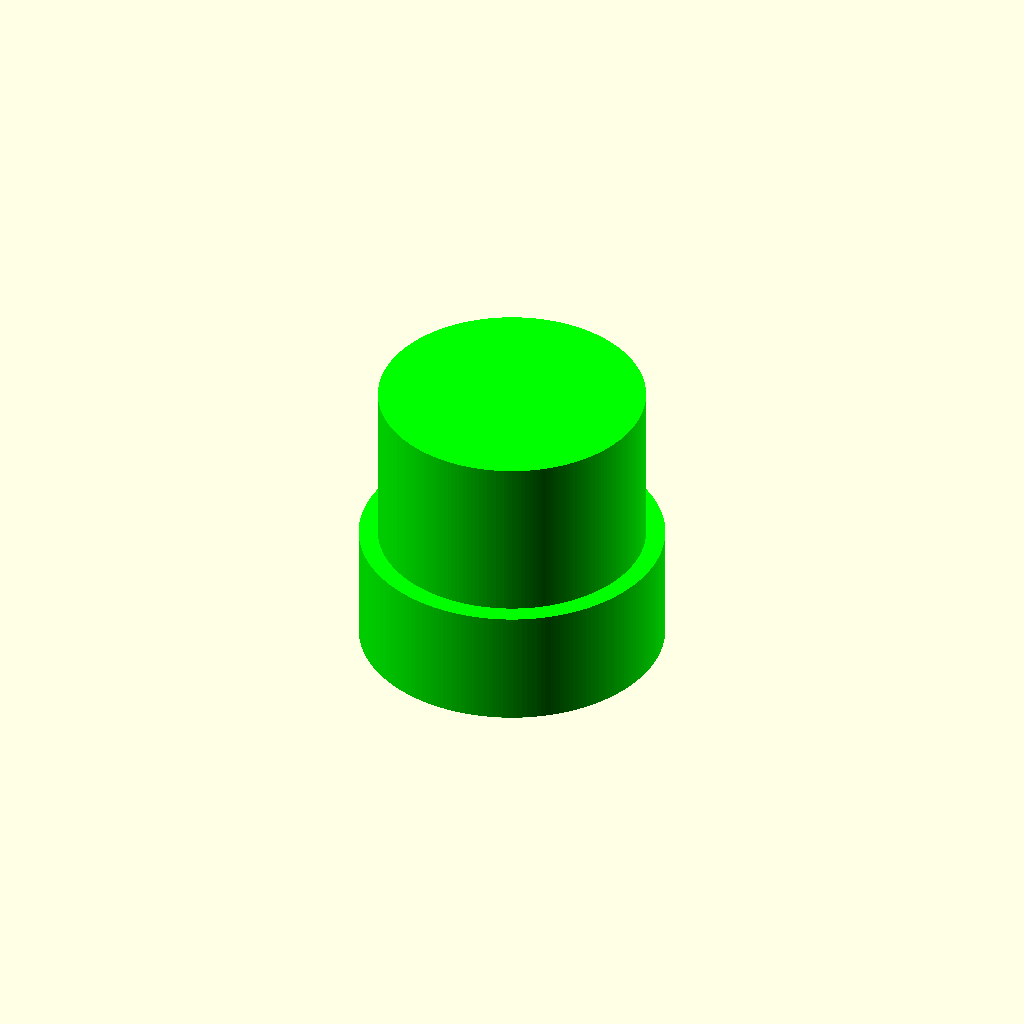
Cell 1: the model at its default parameters.
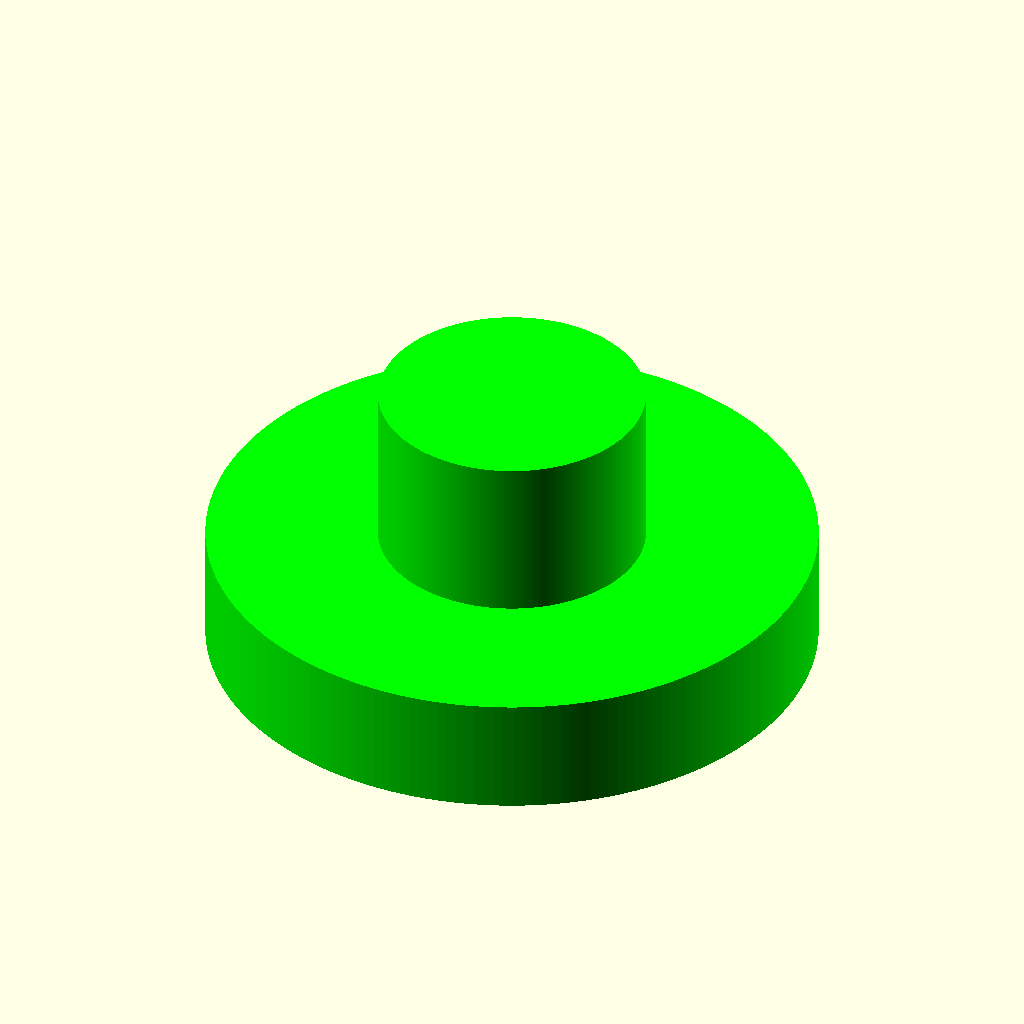
Cell 2: boca_d = 128 (everything else at default).
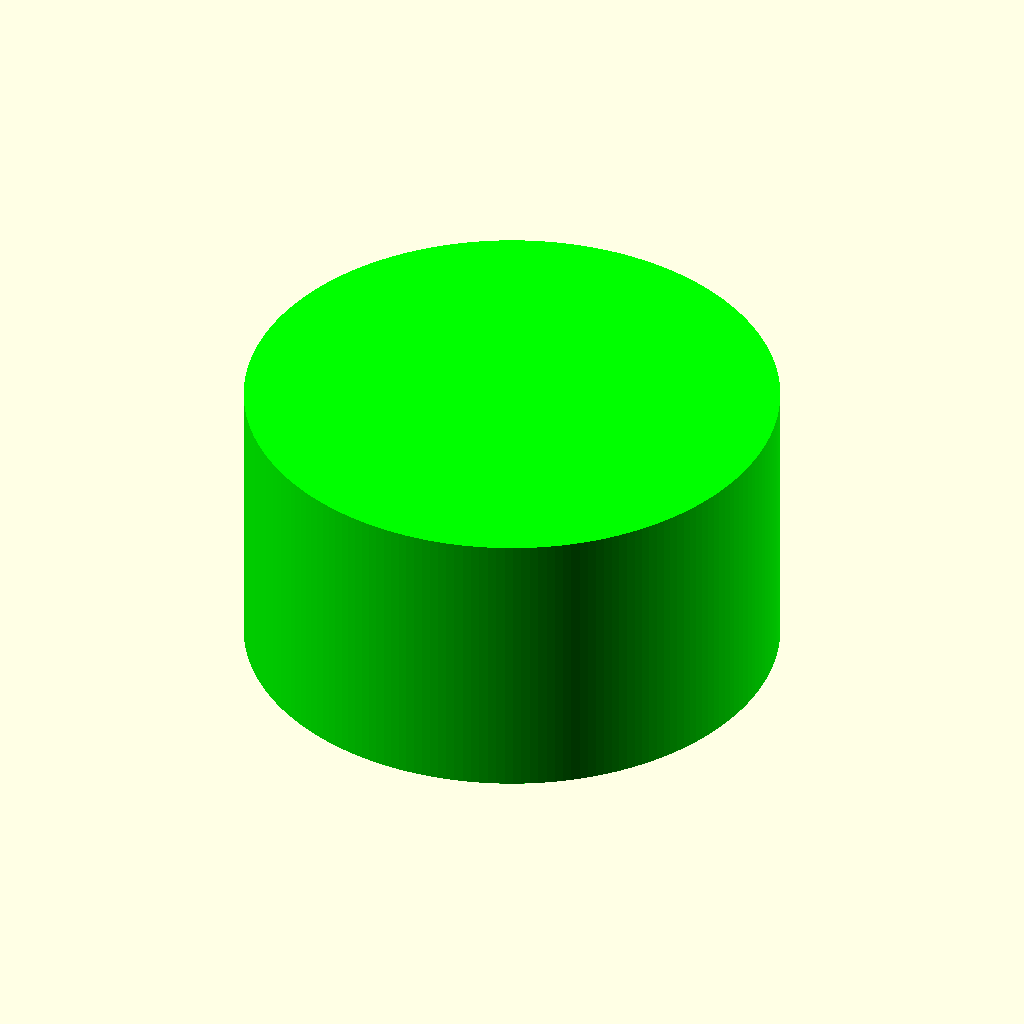
Cell 3 — tubo_d set to 112, the other parameters unchanged.
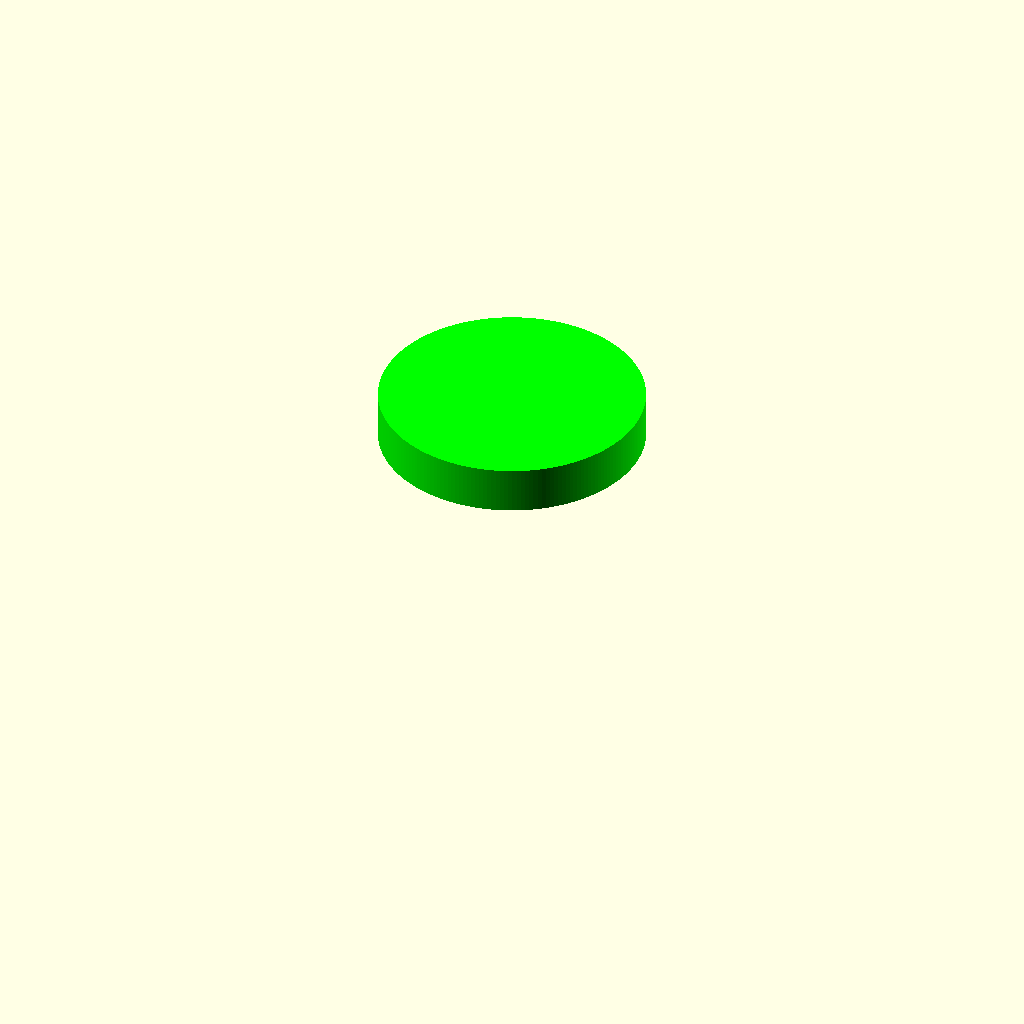
Cell 4 — agujero_d set to 100, the other parameters unchanged.
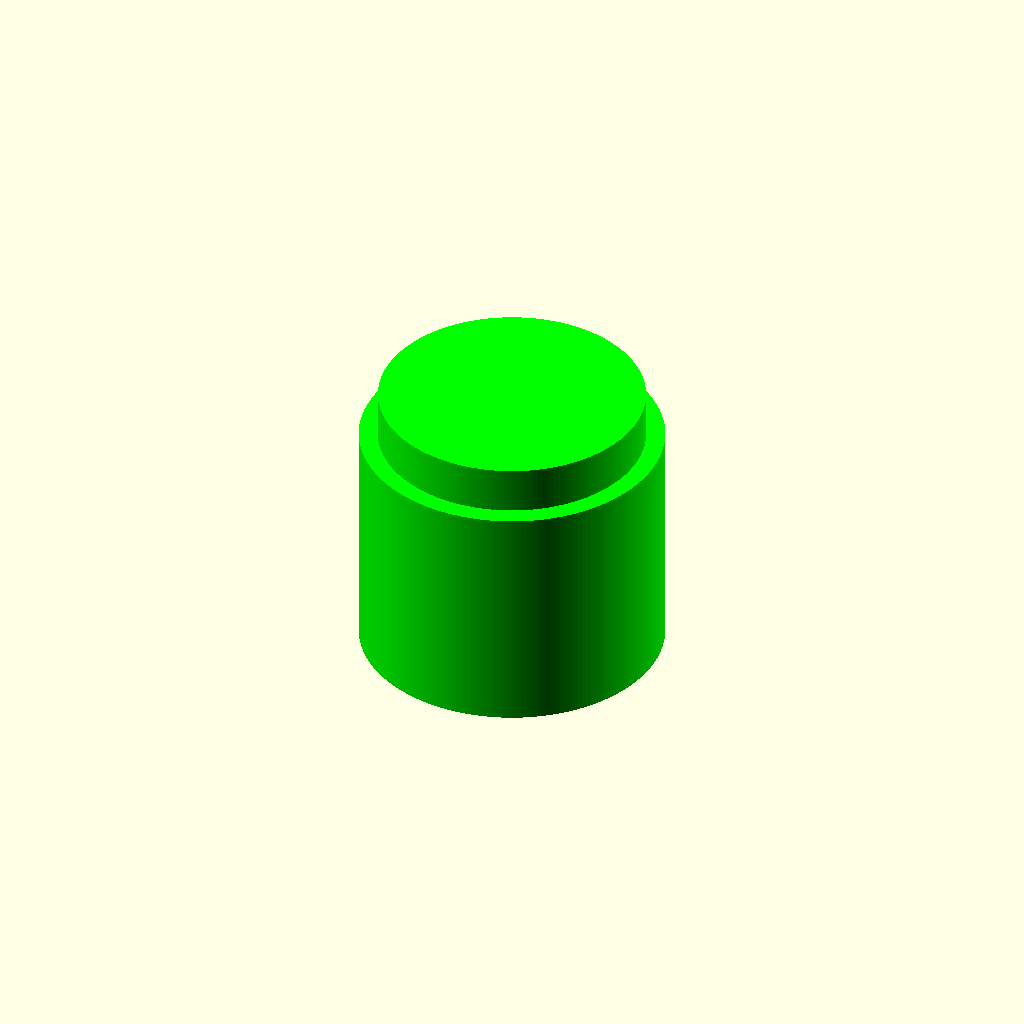
Cell 5: the same model with boca_al = 50.
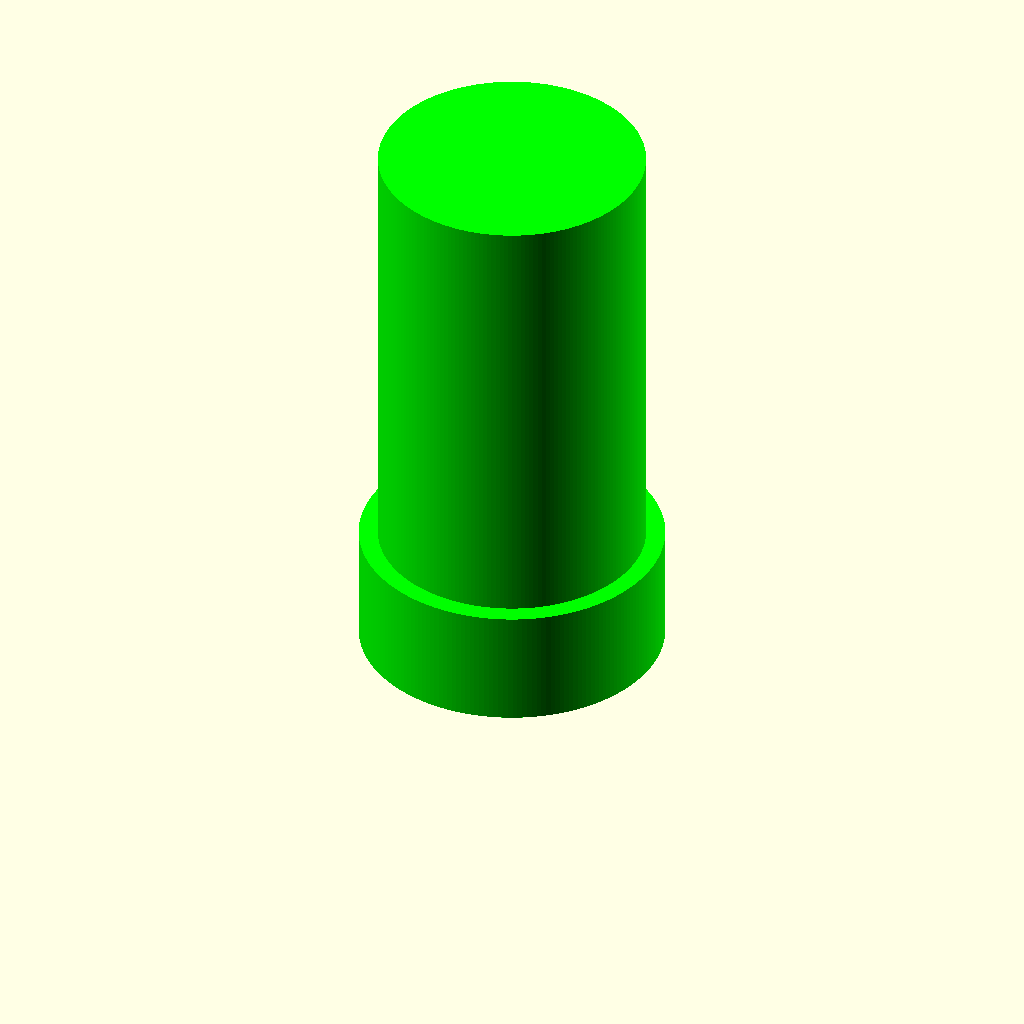
Cell 6 — tubo_al set to 120, the other parameters unchanged.
One fixed orthographic camera (rotation 55°, 0°, 25°; colour scheme Cornfield) for every cell.
OpenSCAD source file inputs/thingiverse/files/thing-1619403/files/mario-pipe-flower-pot.scad:
/**
 * Maceta tubería de Mario
 * Copyright 2016 - Fábrica Digital (fabricadigital.org)
 *
 * Publicado bajo licencia CC-BY-SA 4.0
 * Creative Commons: Reconocimiento - Compartir Igual 4.0 Internacional
 * http://creativecommons.org/licenses/by-sa/4.0/deed.es_ES
 *
 * Modificado el 10 de juni de 2016
 * por Eloísa Romero para Fábrica Digital
 */

// Diámetros
boca_d = 64;
tubo_d = 56;
agujero_d = 50;

// Alturas
boca_al = 25;
tubo_al = 60 ;
agujero_al = 75;

difference(){
  union(){
      // Boca
      color([0,1,0])
      cylinder(r = boca_d/2, h = boca_al, $fn=200);
      // Tubo
      color([0,1,0])
      cylinder(r = tubo_d/2, h = tubo_al, $fn=200);
  }
  // Agujero
  translate([0,0,-agujero_al/3])
  cylinder(r = agujero_d/2, h = agujero_al, $fn=200);
}
Customizer parameters (derived from the source; name, type, default, range or options):
boca_d: number, default 64
tubo_d: number, default 56
agujero_d: number, default 50
boca_al: number, default 25
tubo_al: number, default 60
agujero_al: number, default 75
